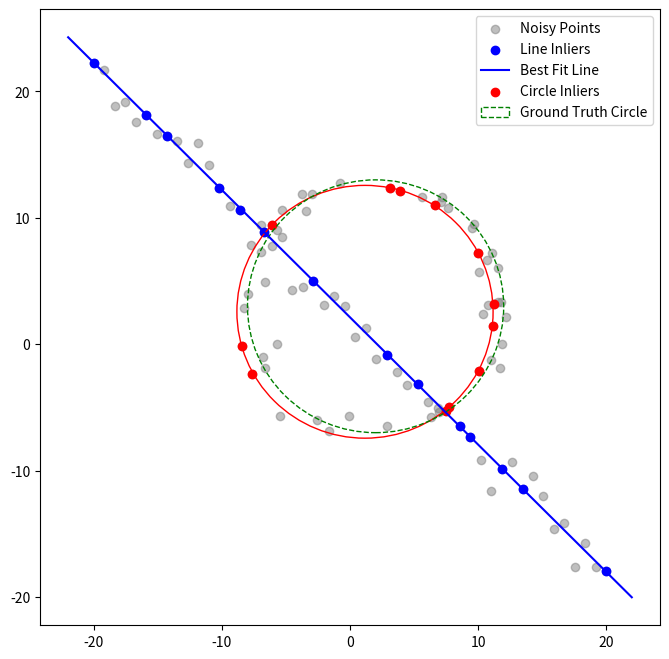

This figure's Python source:
import numpy as np
import matplotlib.pyplot as plt
from scipy.optimize import minimize

# Function to calculate line distance
def line_distance(params, points):
    a, b, d = params
    distances = np.abs(a * points[:, 0] + b * points[:, 1] - d) / np.sqrt(a**2 + b**2)
    return distances

# RANSAC for line fitting
def ransac_line(points, num_iterations=1000, distance_threshold=0.1, min_inliers=50):
    best_line = None
    best_inliers = []
    
    for i in range(num_iterations):
        # Randomly select two points
        sample_indices = np.random.choice(len(points), 2, replace=False)
        sample_points = points[sample_indices]
        
        # Fit a line to the two points
        a, b = sample_points[1, 1] - sample_points[0, 1], sample_points[0, 0] - sample_points[1, 0]
        d = a * sample_points[0, 0] + b * sample_points[0, 1]
        line_params = [a, b, d]
        
        # Normalize the parameters to ensure unit vector constraint
        norm = np.sqrt(a**2 + b**2)
        line_params = [a / norm, b / norm, d / norm]
        
        # Compute the distance of all points to the line
        distances = line_distance(line_params, points)
        inliers = points[distances < distance_threshold]
        
        # Update the best line if it has more inliers
        if len(inliers) > len(best_inliers):
            best_line = line_params
            best_inliers = inliers
            
        if len(best_inliers) > min_inliers:
            break
    
    return best_line, best_inliers

# Function to calculate circle distance
def circle_distance(params, points):
    x0, y0, r = params
    distances = np.sqrt((points[:, 0] - x0) ** 2 + (points[:, 1] - y0) ** 2) - r
    return np.abs(distances)

# RANSAC for circle fitting
def ransac_circle(points, num_iterations=1000, distance_threshold=0.1, min_inliers=50):
    best_circle = None
    best_inliers = []
    
    for i in range(num_iterations):
        # Randomly select three points
        sample_indices = np.random.choice(len(points), 3, replace=False)
        sample_points = points[sample_indices]
        
        # Solve for the circle that passes through the three points
        def circle_equation(params):
            distances = circle_distance(params, sample_points)
            return np.sum(distances**2)  # Sum of squared distances

        
        initial_guess = [0, 0, 10]
        result = minimize(circle_equation, initial_guess)
        circle_params = result.x
        
        # Compute the distance of all points to the circle
        distances = circle_distance(circle_params, points)
        inliers = points[distances < distance_threshold]
        
        # Update the best circle if it has more inliers
        if len(inliers) > len(best_inliers):
            best_circle = circle_params
            best_inliers = inliers
            
        if len(best_inliers) > min_inliers:
            break
    
    return best_circle, best_inliers

# Plotting function
def plot_results(points, line_params, circle_params, line_inliers, circle_inliers, ground_truth_circle):
    fig, ax = plt.subplots(figsize=(8, 8))
    ax.scatter(points[:, 0], points[:, 1], label='Noisy Points', color='gray', alpha=0.5)
    
    # Plot line inliers and best line
    ax.scatter(line_inliers[:, 0], line_inliers[:, 1], label='Line Inliers', color='blue')
    x_vals = np.array(ax.get_xlim())
    y_vals = (line_params[2] - line_params[0] * x_vals) / line_params[1]
    ax.plot(x_vals, y_vals, 'b-', label='Best Fit Line')
    
    # Plot circle inliers and best circle
    ax.scatter(circle_inliers[:, 0], circle_inliers[:, 1], label='Circle Inliers', color='red')
    circle = plt.Circle((circle_params[0], circle_params[1]), circle_params[2], color='red', fill=False)
    ax.add_artist(circle)
    
    # Plot ground truth circle
    ground_truth_circle_artist = plt.Circle((ground_truth_circle[0], ground_truth_circle[1]), ground_truth_circle[2], color='green', fill=False, linestyle='--', label='Ground Truth Circle')
    ax.add_artist(ground_truth_circle_artist)
    
    plt.legend()
    plt.show()

# Main code
N = 100
half_n = N // 2
r = 10
x0_gt, y0_gt = 2, 3  # Circle center
s = r / 16
t = np.random.uniform(0, 2 * np.pi, half_n)
n = s * np.random.randn(half_n)
x, y = x0_gt + (r + n) * np.cos(t), y0_gt + (r + n) * np.sin(t)
X_circ = np.hstack((x.reshape(half_n, 1), y.reshape(half_n, 1)))

s = 1.0
m, b = -1, 2
x = np.linspace(-20, 20, half_n)
y = m * x + b + s * np.random.randn(half_n)
X_line = np.hstack((x.reshape(half_n, 1), y.reshape(half_n, 1)))

X = np.vstack((X_circ, X_line))

# Fit line using RANSAC
line_params, line_inliers = ransac_line(X)

# Remove line inliers and fit circle using RANSAC
remaining_points = np.array([pt for pt in X if pt not in line_inliers])
circle_params, circle_inliers = ransac_circle(remaining_points)

# Ground truth circle
ground_truth_circle = [x0_gt, y0_gt, r]
# Plot the results
plot_results(X, line_params, circle_params, line_inliers, circle_inliers, ground_truth_circle)
